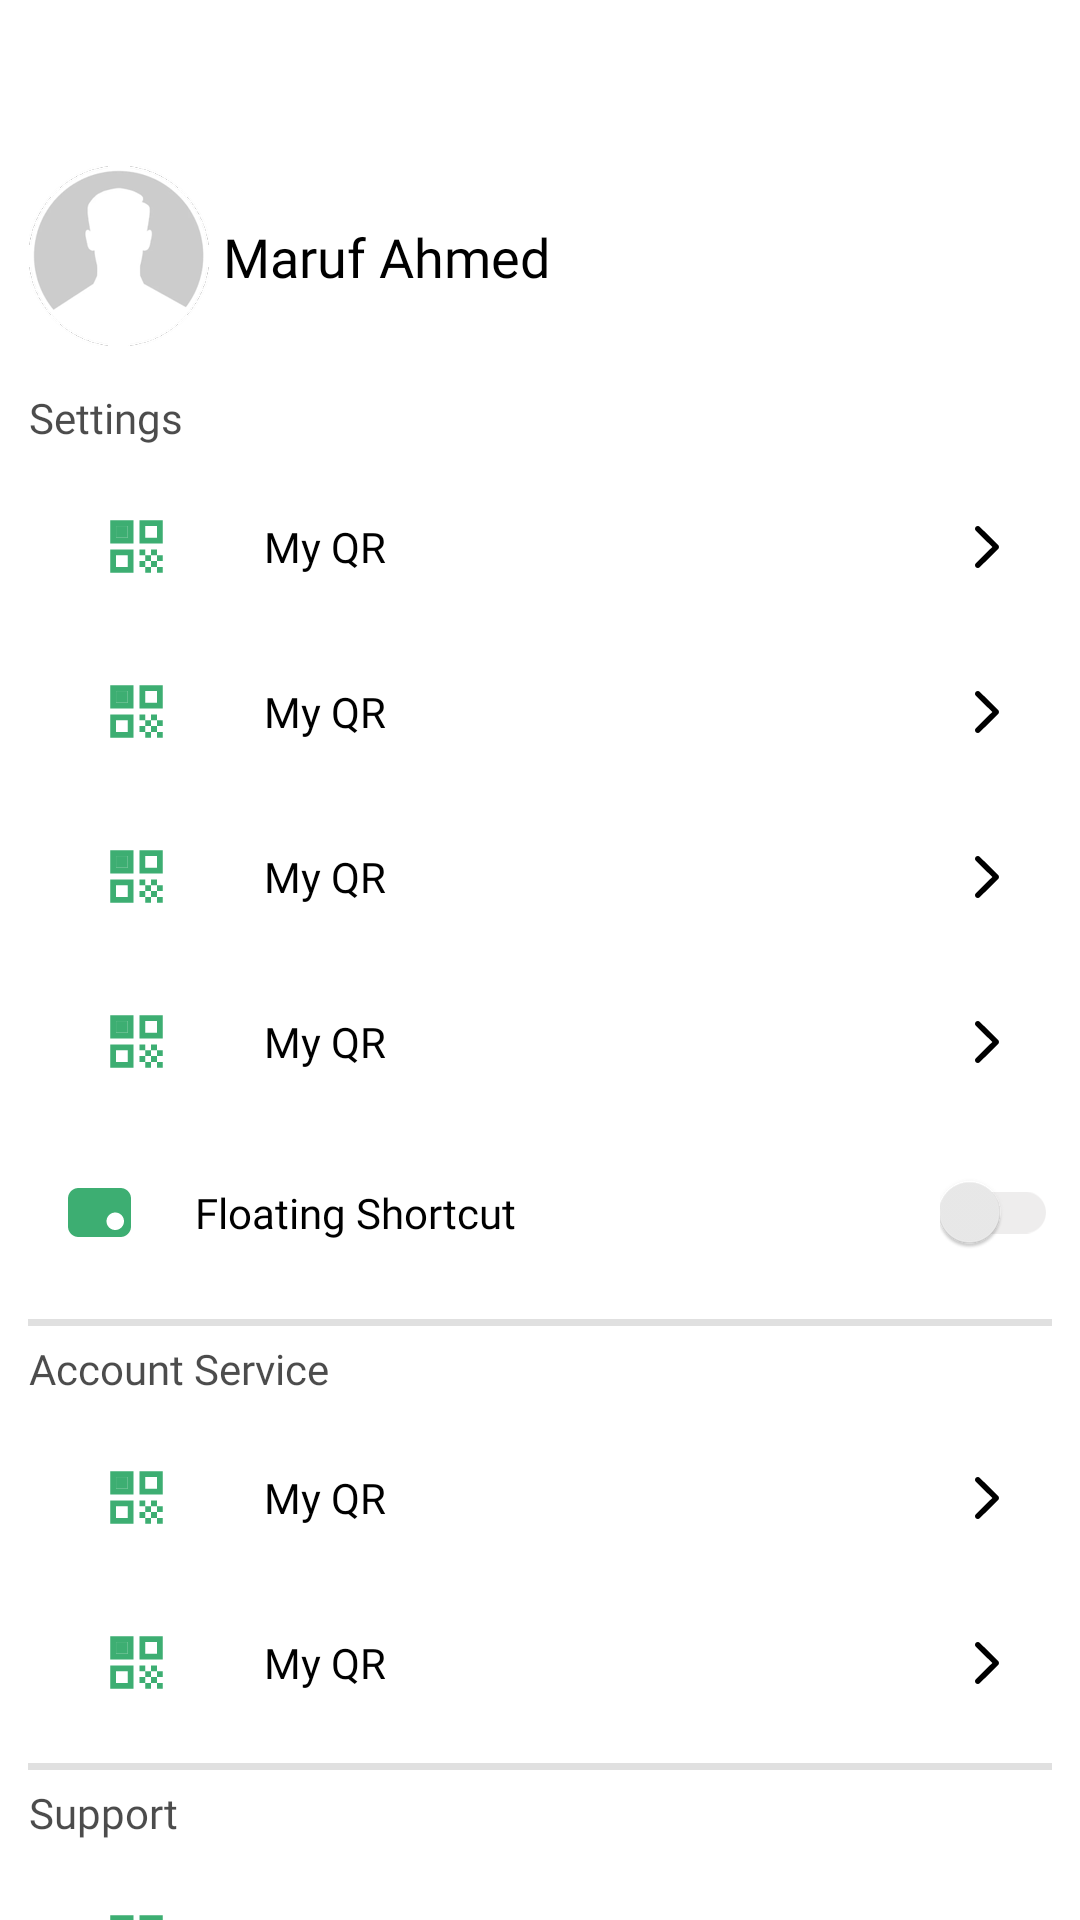

The Android layout XML behind this screen, and the referenced resources:
<!-- AndroidManifest.xml: application theme Theme.UI_Practice -->
<!-- res/layout/custom_drawer.xml -->
<?xml version="1.0" encoding="utf-8"?>
<androidx.constraintlayout.widget.ConstraintLayout xmlns:android="http://schemas.android.com/apk/res/android"
    android:layout_width="match_parent"
    android:layout_height="match_parent"
    android:background="@color/white"
    xmlns:app="http://schemas.android.com/apk/res-auto">

    <include
        android:id="@+id/header"
        layout="@layout/header"
        android:layout_width="match_parent"
        android:layout_height="wrap_content"
        android:layout_marginTop="@dimen/_30dp"
        app:layout_constraintTop_toTopOf="parent"
        app:layout_constraintStart_toStartOf="parent"/>

    <ScrollView
        android:id="@+id/drawer_options"
        android:layout_width="match_parent"
        android:layout_height="0dp"
        android:scrollbars="none"
        app:layout_constraintTop_toBottomOf="@id/header"
        app:layout_constraintBottom_toBottomOf="parent">
        <LinearLayout
            android:layout_width="match_parent"
            android:layout_height="wrap_content"
            android:orientation="vertical">
            <com.google.android.material.textview.MaterialTextView
                android:layout_width="wrap_content"
                android:layout_height="wrap_content"
                android:layout_marginBottom="@dimen/_10dp"
                android:layout_marginStart="@dimen/_8dp"
                android:text="@string/settings"
                style="@style/open_sans_semi_bold_14Black70"/>
            <include
                android:id="@+id/drawer_option_qr"
                android:layout_height="wrap_content"
                android:layout_width="match_parent"
                android:layout_marginBottom="@dimen/_10dp"
                layout="@layout/drawer_options"/>
            <include
                android:id="@+id/drawer_option_lang"
                android:layout_height="wrap_content"
                android:layout_width="match_parent"
                android:layout_marginBottom="@dimen/_10dp"
                layout="@layout/drawer_options"/>
            <include
                android:id="@+id/drawer_option_theme"
                android:layout_height="wrap_content"
                android:layout_width="match_parent"
                android:layout_marginBottom="@dimen/_10dp"
                layout="@layout/drawer_options"/>
            <include
                android:id="@+id/drawer_option_biometric"
                android:layout_height="wrap_content"
                android:layout_width="match_parent"
                android:layout_marginBottom="@dimen/_10dp"
                layout="@layout/drawer_options"/>
            <include
                android:id="@+id/drawer_option_scut"
                android:layout_height="wrap_content"
                android:layout_width="match_parent"
                android:layout_marginBottom="@dimen/_10dp"
                layout="@layout/option_switch"/>

            <com.google.android.material.divider.MaterialDivider
                android:layout_width="wrap_content"
                android:layout_height="wrap_content"
                app:dividerThickness="@dimen/_2dp"
                app:dividerInsetStart="@dimen/_8dp"
                app:dividerInsetEnd="@dimen/_8dp"/>

            <com.google.android.material.textview.MaterialTextView
                android:layout_width="wrap_content"
                android:layout_height="wrap_content"
                android:layout_marginTop="@dimen/_4dp"
                android:layout_marginStart="@dimen/_8dp"
                android:layout_marginBottom="@dimen/_10dp"
                android:text="@string/account_service"
                style="@style/open_sans_semi_bold_14Black70"/>

            <include
                android:id="@+id/drawer_option_bank_acc"
                android:layout_height="wrap_content"
                android:layout_width="match_parent"
                android:layout_marginBottom="@dimen/_10dp"
                layout="@layout/drawer_options"/>
            <include
                android:id="@+id/drawer_option_acc_setting"
                android:layout_height="wrap_content"
                android:layout_width="match_parent"
                android:layout_marginBottom="@dimen/_10dp"
                layout="@layout/drawer_options"/>

            <com.google.android.material.divider.MaterialDivider
                android:layout_width="wrap_content"
                android:layout_height="wrap_content"
                app:dividerThickness="@dimen/_2dp"
                app:dividerInsetStart="@dimen/_8dp"
                app:dividerInsetEnd="@dimen/_8dp"/>

            <com.google.android.material.textview.MaterialTextView
                android:layout_height="wrap_content"
                android:layout_width="wrap_content"
                android:layout_marginBottom="@dimen/_10dp"
                android:layout_marginTop="@dimen/_4dp"
                android:layout_marginStart="@dimen/_8dp"
                android:text="@string/support"
                style="@style/open_sans_semi_bold_14Black70"/>

            <include
                android:id="@+id/drawer_option_feedback"
                android:layout_height="wrap_content"
                android:layout_width="match_parent"
                android:layout_marginBottom="@dimen/_10dp"
                layout="@layout/drawer_options"/>
            <include
                android:id="@+id/drawer_option_support"
                android:layout_height="wrap_content"
                android:layout_width="match_parent"
                android:layout_marginBottom="@dimen/_10dp"
                layout="@layout/drawer_options"/>
            <include
                android:id="@+id/drawer_option_refer"
                android:layout_height="wrap_content"
                android:layout_width="match_parent"
                android:layout_marginBottom="@dimen/_10dp"
                layout="@layout/drawer_options"/>
            <include
                android:id="@+id/drawer_option_limit"
                android:layout_height="wrap_content"
                android:layout_width="match_parent"
                android:layout_marginBottom="@dimen/_10dp"
                layout="@layout/drawer_options"/>

        </LinearLayout>

    </ScrollView>

</androidx.constraintlayout.widget.ConstraintLayout>
<!-- res/layout/header.xml (included above) -->
<?xml version="1.0" encoding="utf-8"?>
<androidx.constraintlayout.widget.ConstraintLayout xmlns:android="http://schemas.android.com/apk/res/android"
    android:layout_width="match_parent"
    android:layout_height="wrap_content"
    xmlns:app="http://schemas.android.com/apk/res-auto"
    xmlns:tools="http://schemas.android.com/tools">
    <com.google.android.material.imageview.ShapeableImageView
        android:id="@+id/avatar"
        android:layout_width="wrap_content"
        android:layout_height="wrap_content"
        app:srcCompat="@drawable/ic_avatar"
        android:layout_marginTop="@dimen/_16dp"
        android:layout_marginBottom="@dimen/_12dp"
        android:layout_marginStart="@dimen/_8dp"
        app:layout_constraintTop_toTopOf="parent"
        app:layout_constraintStart_toStartOf="parent"
        app:layout_constraintBottom_toBottomOf="parent"/>
    <com.google.android.material.textview.MaterialTextView
        android:id="@+id/name"
        android:layout_width="0dp"
        android:layout_height="wrap_content"
        tools:text="Maruf Ahmed"
        style="@style/open_sans_semi_bold_18_black"
        android:layout_marginStart="@dimen/_4dp"
        android:layout_marginEnd="@dimen/_12dp"
        app:layout_constraintStart_toEndOf="@id/avatar"
        app:layout_constraintTop_toTopOf="@id/avatar"
        app:layout_constraintBottom_toBottomOf="@id/avatar"
        app:layout_constraintEnd_toEndOf="parent"/>
</androidx.constraintlayout.widget.ConstraintLayout>
<!-- res/layout/drawer_options.xml (included above) -->
<?xml version="1.0" encoding="utf-8"?>
<androidx.constraintlayout.widget.ConstraintLayout xmlns:android="http://schemas.android.com/apk/res/android"
    android:layout_width="match_parent"
    android:layout_height="wrap_content"
    xmlns:tools="http://schemas.android.com/tools"
    android:padding="@dimen/_dp1"
    xmlns:app="http://schemas.android.com/apk/res-auto">
    <com.google.android.material.imageview.ShapeableImageView
        android:id="@+id/icon"
        android:layout_width="37dp"
        android:layout_height="37dp"
        android:layout_marginStart="@dimen/_dp8"
        app:layout_constraintStart_toStartOf="parent"
        app:layout_constraintTop_toTopOf="parent"
        app:layout_constraintBottom_toBottomOf="parent"
        app:srcCompat="@drawable/ic_qr_2"/>

    <com.google.android.material.textview.MaterialTextView
        android:id="@+id/option_name"
        android:layout_width="0dp"
        android:layout_height="wrap_content"
        style="@style/open_sans_semi_bold_14"
        android:layout_marginStart="@dimen/_dp8"
        app:layout_constraintBottom_toBottomOf="@id/icon"
        app:layout_constraintEnd_toStartOf="@id/trailing_icon"
        app:layout_constraintStart_toEndOf="@id/icon"
        app:layout_constraintTop_toTopOf="@id/icon"
        tools:text="My QR" />

    <com.google.android.material.imageview.ShapeableImageView
        android:id="@+id/trailing_icon"
        android:layout_width="wrap_content"
        android:layout_height="wrap_content"
        app:srcCompat="@drawable/ic_arrow"
        android:layout_marginEnd="@dimen/_dp8"
        app:layout_constraintBottom_toBottomOf="@id/option_name"
        app:layout_constraintTop_toTopOf="@id/option_name"
        app:layout_constraintEnd_toEndOf="parent"/>
</androidx.constraintlayout.widget.ConstraintLayout>
<!-- res/layout/option_switch.xml (included above) -->
<?xml version="1.0" encoding="utf-8"?>
<androidx.constraintlayout.widget.ConstraintLayout
    xmlns:android="http://schemas.android.com/apk/res/android"
    xmlns:app="http://schemas.android.com/apk/res-auto"
    xmlns:tools="http://schemas.android.com/tools"
    android:padding="@dimen/_1dp"
    android:layout_width="match_parent"
    android:layout_height="wrap_content">
    <com.google.android.material.imageview.ShapeableImageView
        android:id="@+id/icon"
        android:layout_width="@dimen/_37dp"
        android:layout_height="@dimen/_37dp"
        android:layout_marginStart="@dimen/_8dp"
        app:layout_constraintStart_toStartOf="parent"
        app:layout_constraintTop_toTopOf="parent"
        app:layout_constraintBottom_toBottomOf="parent"
        app:srcCompat="@drawable/ic_fab_scut"/>
    <com.google.android.material.textview.MaterialTextView
        android:id="@+id/option_name"
        android:layout_width="0dp"
        tools:text="Floating Shortcut"
        android:layout_marginStart="@dimen/_8dp"
        android:layout_height="wrap_content"
        style="@style/open_sans_semi_bold_14"
        app:layout_constraintStart_toEndOf="@id/icon"
        app:layout_constraintTop_toTopOf="@id/icon"
        app:layout_constraintBottom_toBottomOf="@id/icon"
        app:layout_constraintEnd_toStartOf="@id/trailing_icon"/>

    <androidx.appcompat.widget.SwitchCompat
        android:id="@+id/trailing_icon"
        style="@style/Custom.Switch"
        android:layout_width="wrap_content"
        android:layout_height="wrap_content"
        android:layout_marginEnd="@dimen/_5dp"
        android:theme="@style/Custom.Switch"
        app:layout_constraintBottom_toBottomOf="@id/option_name"
        app:layout_constraintTop_toTopOf="@id/option_name"
        app:layout_constraintEnd_toEndOf="parent"/>
</androidx.constraintlayout.widget.ConstraintLayout>
<!-- resources referenced by this layout -->
<resources>
  <color name="white">#FFFFFFFF</color>
  <dimen name="_10dp">10.00dp</dimen>
  <dimen name="_12dp">12.00dp</dimen>
  <dimen name="_16dp">16.00dp</dimen>
  <dimen name="_1dp">1.00dp</dimen>
  <dimen name="_2dp">2.00dp</dimen>
  <dimen name="_30dp">30.00dp</dimen>
  <dimen name="_37dp">37.00dp</dimen>
  <dimen name="_4dp">4.00dp</dimen>
  <dimen name="_5dp">5.00dp</dimen>
  <dimen name="_8dp">8.00dp</dimen>
  <dimen name="_dp1">1dp</dimen>
  <dimen name="_dp8">8dp</dimen>
  <!-- drawable ic_arrow (drawable) -->
  <vector xmlns:android="http://schemas.android.com/apk/res/android"
      android:width="8dp"
      android:height="14dp"
      android:viewportWidth="8"
      android:viewportHeight="14">
    <path
        android:pathData="M1.581,13.732C1.409,13.905 1.19,14 0.932,14C0.415,14 0,13.59 0,13.069C0,12.808 0.11,12.572 0.29,12.39L5.769,6.992L0.29,1.61C0.11,1.428 0,1.184 0,0.931C0,0.41 0.415,0 0.932,0C1.19,0 1.409,0.095 1.581,0.268L7.671,6.266C7.89,6.471 7.992,6.724 8,7C8,7.276 7.89,7.513 7.671,7.726L1.581,13.732Z"
        android:fillColor="#000000"/>
  </vector>
  <!-- drawable ic_fab_scut (drawable) -->
  <vector xmlns:android="http://schemas.android.com/apk/res/android"
      android:width="38dp"
      android:height="38dp"
      android:viewportWidth="38"
      android:viewportHeight="38">
    <path
        android:pathData="M13,12C11.343,12 10,13.343 10,15V23C10,24.657 11.343,26 13,26H25C26.657,26 28,24.657 28,23V15C28,13.343 26.657,12 25,12H13ZM23.5,19C22.119,19 21,20.119 21,21.5C21,22.881 22.119,24 23.5,24C24.881,24 26,22.881 26,21.5C26,20.119 24.881,19 23.5,19Z"
        android:fillColor="#3DAE72"
        android:fillType="evenOdd"/>
  </vector>
  <string name="account_service">Account Service</string>
  <string name="settings">Settings</string>
  <string name="support">Support</string>
  <style name="Custom.Switch" parent="Theme.AppCompat.Light">
          <item name="colorControlActivated">#3DAE72</item>
          <item name="colorSwitchThumbNormal">#ECECEC</item>
          <item name="android:colorForeground">#42221f1f</item>
      </style>
  <style name="open_sans_semi_bold_14">
          <item name="android:fontFamily">@font/open_sans_semibold</item>
          <item name="android:textColor">@color/black</item>
          <item name="android:textSize">@dimen/_sp6</item>
      </style>
  <style name="open_sans_semi_bold_14Black70">
          <item name="android:fontFamily">@font/open_sans_semibold</item>
          <item name="android:textColor">#B3000000</item>
          <item name="android:textSize">@dimen/_sp6</item>
      </style>
  <style name="open_sans_semi_bold_18_black">
          <item name="android:fontFamily">@font/open_sans_semibold</item>
          <item name="android:textColor">@color/black</item>
          <item name="android:textSize">@dimen/_sp10</item>
      </style>
  <style name="Theme.UI_Practice" parent="Base.Theme.UI_Practice" />
  <color name="black">#FF000000</color>
  <dimen name="_sp6">6sp</dimen>
  <dimen name="_sp10">10sp</dimen>
  <style name="Base.Theme.UI_Practice" parent="Theme.MaterialComponents.DayNight.NoActionBar">
          <item name="colorOnSecondary">#A8A9AD</item>
          <item name="android:colorBackground">#F3F3F3</item>
          <item name="bottomSheetDialogTheme">@style/CustomBottomSheet</item>
          <item name="android:windowLightStatusBar">false</item>
      </style>
  <style name="CustomBottomSheet" parent="ThemeOverlay.MaterialComponents.BottomSheetDialog">
          <item name="bottomSheetStyle">@style/RoundUpperCorner</item>
      </style>
  <style name="RoundUpperCorner" parent="Widget.MaterialComponents.BottomSheet">
          <item name="shapeAppearanceOverlay">@style/UpperRoundCorner</item>
      </style>
  <style name="UpperRoundCorner" parent="">
          <item name="cornerFamily">rounded</item>
          <item name="cornerSizeTopLeft">16dp</item>
          <item name="cornerSizeTopRight">16dp</item>
      </style>
</resources>
